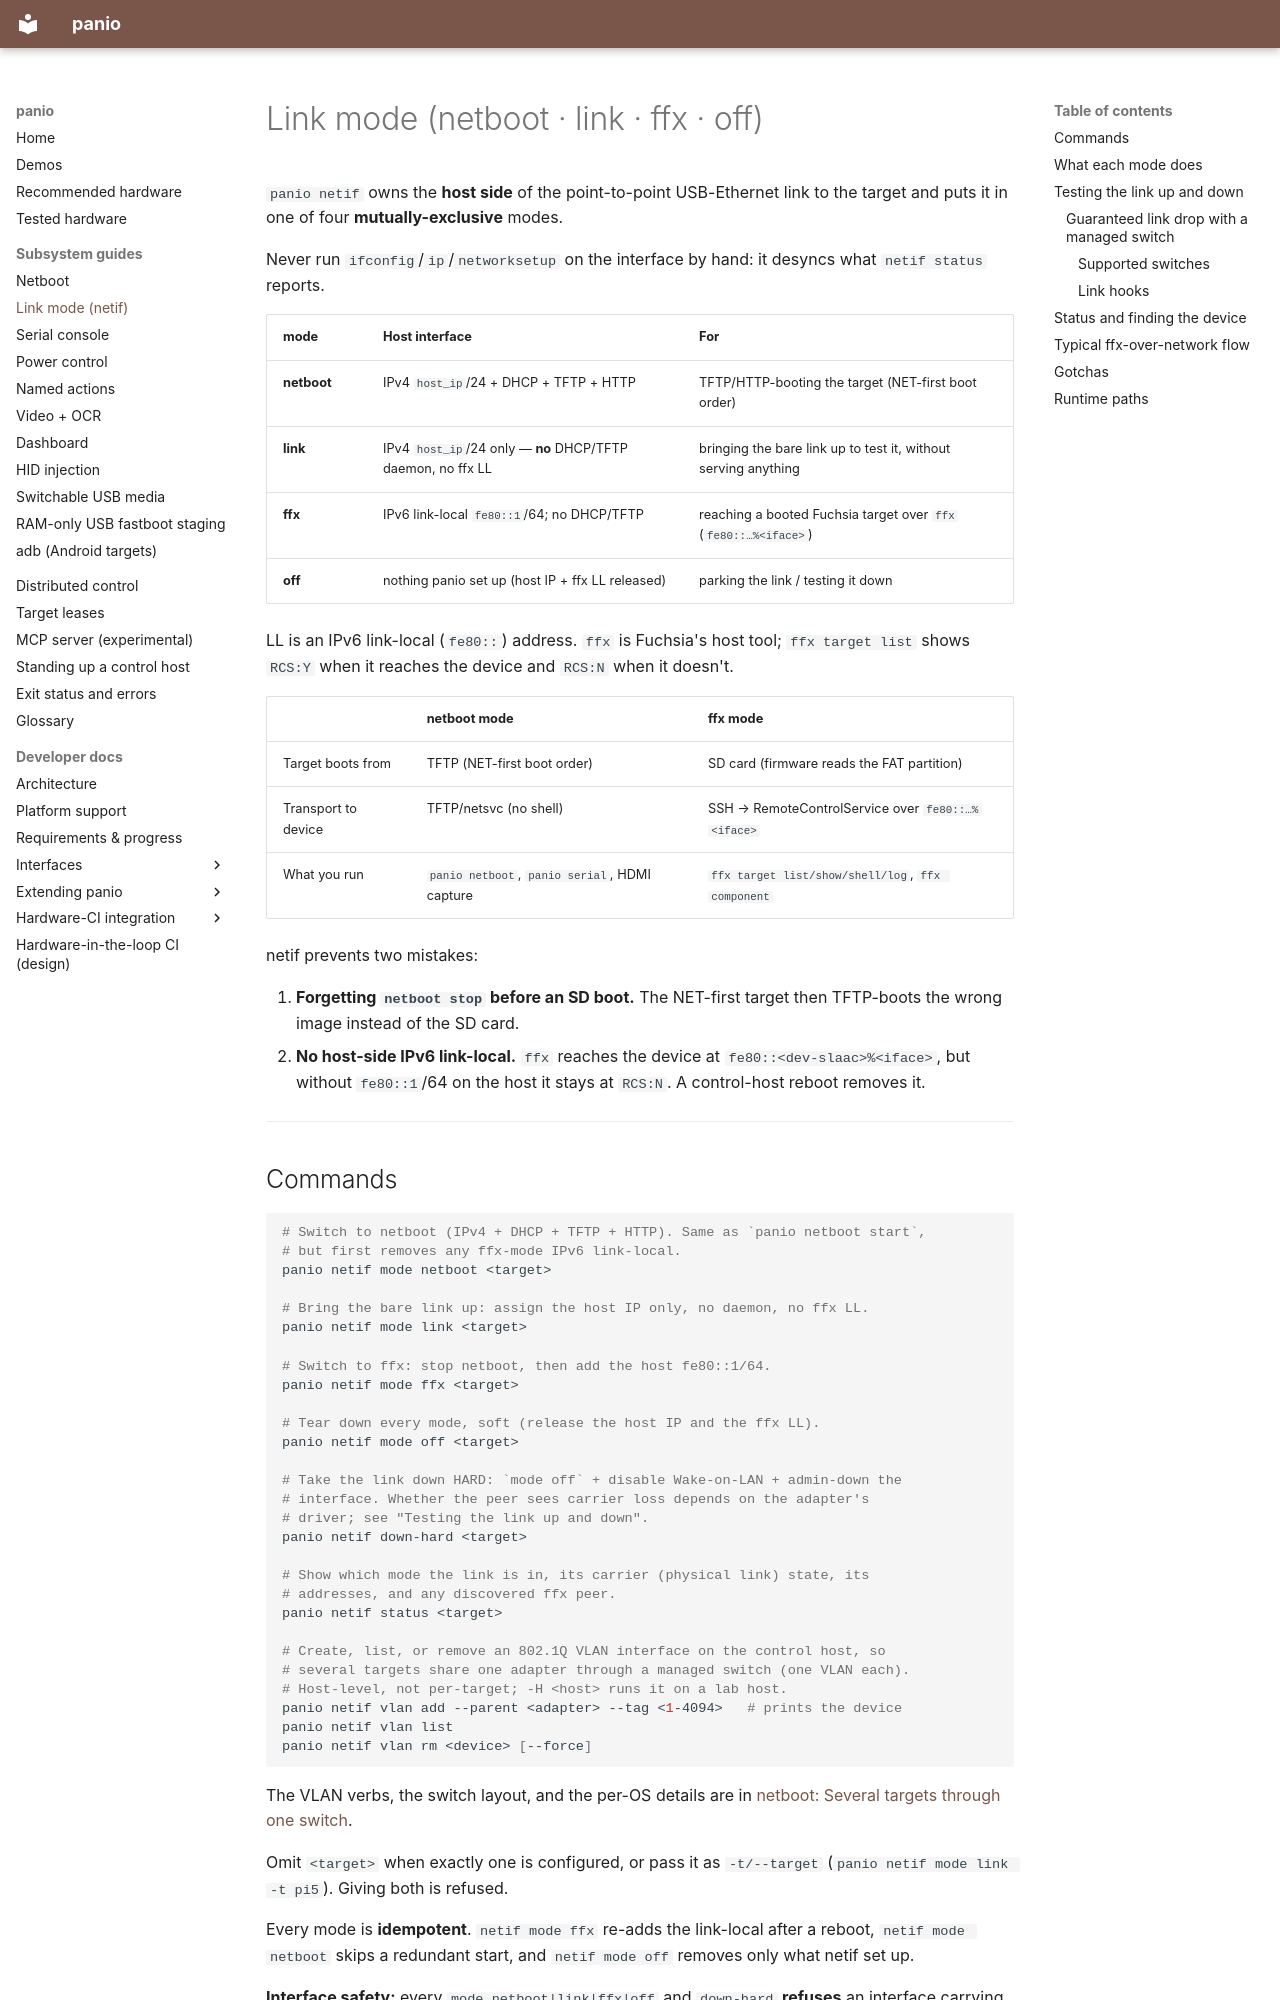

repository: curtisgalloway/panio · page: netif/index.html · generator: mkdocs

# Link mode (netboot · link · ffx · off)

`panio netif` owns the **host side** of the point-to-point USB-Ethernet link
to the target and puts it in one of four **mutually-exclusive** modes.

Never run `ifconfig`/`ip`/`networksetup` on the interface by hand: it desyncs
what `netif status` reports.

| mode | Host interface | For |
|---|---|---|
| **netboot** | IPv4 `host_ip`/24 + DHCP + TFTP + HTTP | TFTP/HTTP-booting the target (NET-first boot order) |
| **link** | IPv4 `host_ip`/24 only — **no** DHCP/TFTP daemon, no ffx LL | bringing the bare link up to test it, without serving anything |
| **ffx** | IPv6 link-local `fe80::1`/64; no DHCP/TFTP | reaching a booted Fuchsia target over `ffx` (`fe80::…%<iface>`) |
| **off** | nothing panio set up (host IP + ffx LL released) | parking the link / testing it down |

LL is an IPv6 link-local (`fe80::`) address. `ffx` is Fuchsia's host tool;
`ffx target list` shows `RCS:Y` when it reaches the device and `RCS:N` when it
doesn't.

| | **netboot mode** | **ffx mode** |
|---|---|---|
| Target boots from | TFTP (NET-first boot order) | SD card (firmware reads the FAT partition) |
| Transport to device | TFTP/netsvc (no shell) | SSH → RemoteControlService over `fe80::…%<iface>` |
| What you run | `panio netboot`, `panio serial`, HDMI capture | `ffx target list/show/shell/log`, `ffx component` |

netif prevents two mistakes:

1. **Forgetting `netboot stop` before an SD boot.** The NET-first target then
   TFTP-boots the wrong image instead of the SD card.
2. **No host-side IPv6 link-local.** `ffx` reaches the device at
   `fe80::<dev-slaac>%<iface>`, but without `fe80::1`/64 on the host it stays
   at `RCS:N`. A control-host reboot removes it.

---

## Commands

```bash
# Switch to netboot (IPv4 + DHCP + TFTP + HTTP). Same as `panio netboot start`,
# but first removes any ffx-mode IPv6 link-local.
panio netif mode netboot <target>

# Bring the bare link up: assign the host IP only, no daemon, no ffx LL.
panio netif mode link <target>

# Switch to ffx: stop netboot, then add the host fe80::1/64.
panio netif mode ffx <target>

# Tear down every mode, soft (release the host IP and the ffx LL).
panio netif mode off <target>

# Take the link down HARD: `mode off` + disable Wake-on-LAN + admin-down the
# interface. Whether the peer sees carrier loss depends on the adapter's
# driver; see "Testing the link up and down".
panio netif down-hard <target>

# Show which mode the link is in, its carrier (physical link) state, its
# addresses, and any discovered ffx peer.
panio netif status <target>

# Create, list, or remove an 802.1Q VLAN interface on the control host, so
# several targets share one adapter through a managed switch (one VLAN each).
# Host-level, not per-target; -H <host> runs it on a lab host.
panio netif vlan add --parent <adapter> --tag <1-4094>   # prints the device
panio netif vlan list
panio netif vlan rm <device> [--force]
```

The VLAN verbs, the switch layout, and the per-OS details are in
[netboot: Several targets through one switch](netboot.md#several-targets-through-one-switch).

Omit `<target>` when exactly one is configured, or pass it as `-t/--target`
(`panio netif mode link -t pi5`). Giving both is refused.

Every mode is **idempotent**. `netif mode ffx` re-adds the link-local after a
reboot, `netif mode netboot` skips a redundant start, and `netif mode off`
removes only what netif set up.

**Interface safety:** every `mode netboot|link|ffx|off` and `down-hard`
**refuses** an interface carrying the system default route, like
`netboot start`:

```
refusing netif mode link on 'en0': it carries the system default route (your
primary network interface). netif would reconfigure it and break host
networking. Use a dedicated USB-Ethernet adapter for the netboot link.
```

On a remote control host, bypassing this would lock you out of SSH. Fix the
target's `interface` in the lab file instead (`panio discover` lists
candidates).

---
